Photos from the image-classification dataset "CNN_Images" in the GitHub repository sihfinal/streamlit. Its 6 classes are: axial fault, core fault, interturn fault, normal, radial fault, shorted.

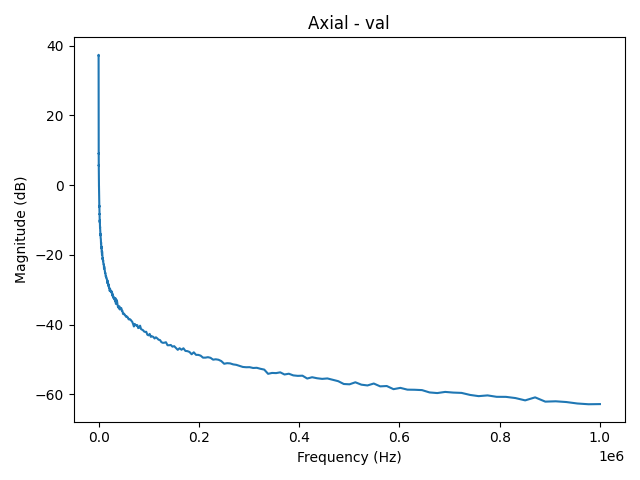
Label: axial fault

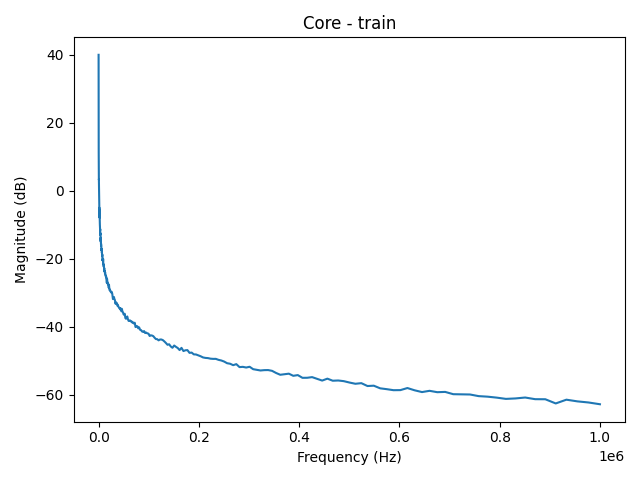
Label: core fault

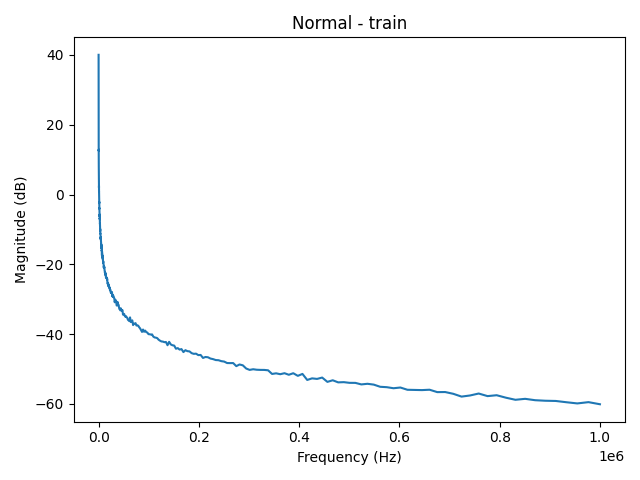
Label: normal

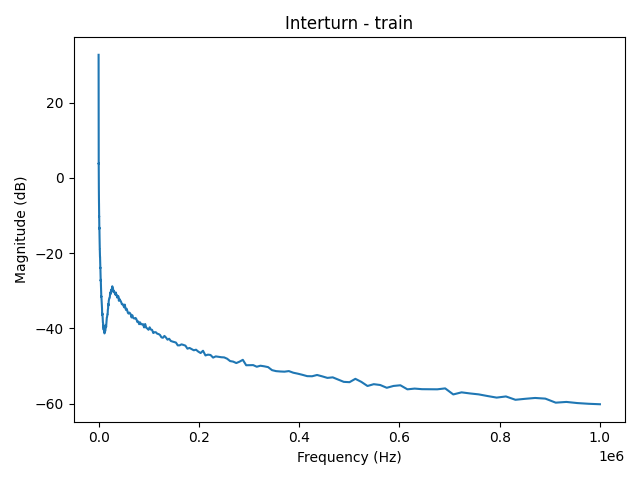
Label: interturn fault

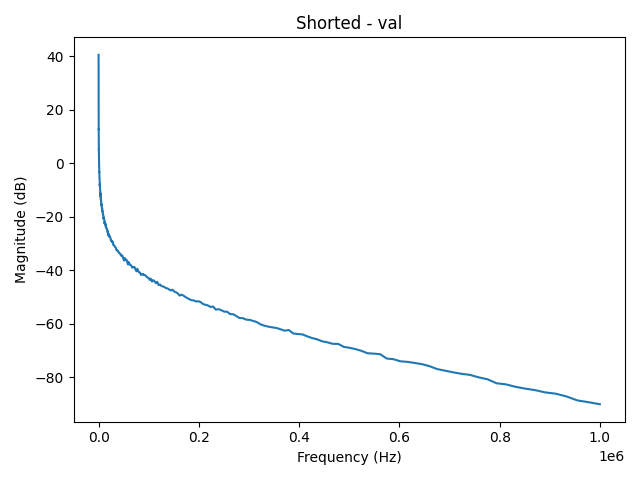
Label: shorted

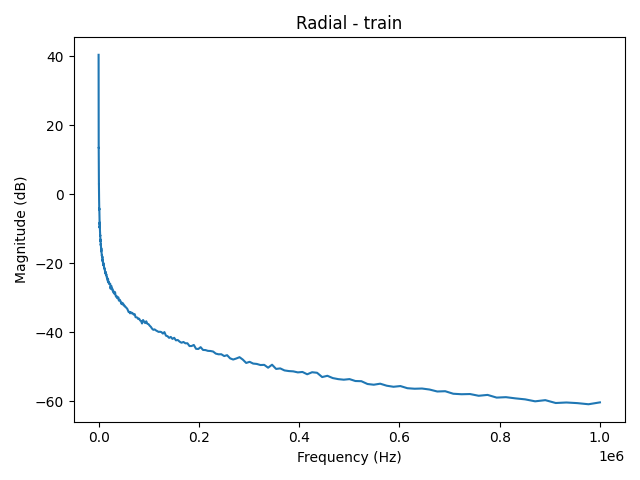
Label: radial fault
